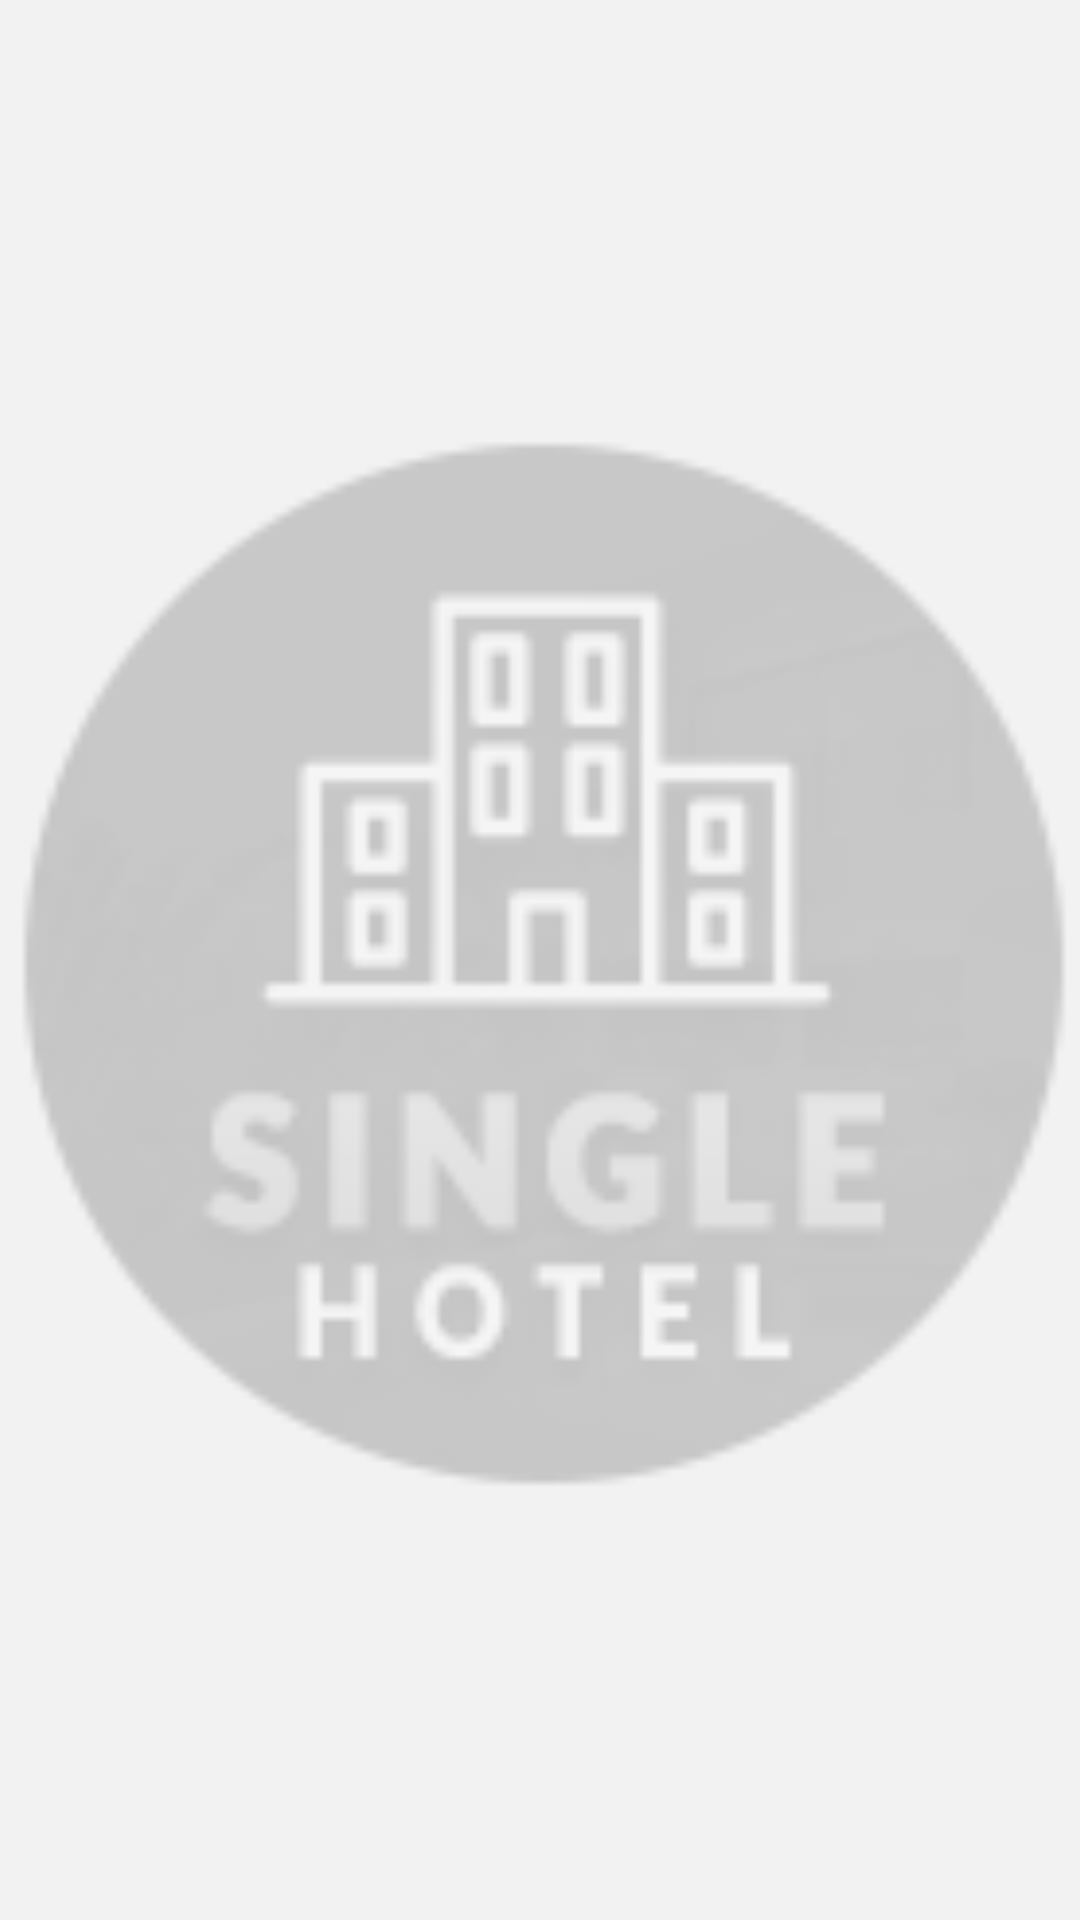

Produce the Android XML layout that renders to this screen, including the resource entries it uses.
<!-- AndroidManifest.xml: application theme AppTheme -->
<!-- res/layout/slider_adapter.xml -->
<?xml version="1.0" encoding="utf-8"?>

<androidx.constraintlayout.widget.ConstraintLayout xmlns:android="http://schemas.android.com/apk/res/android"
    xmlns:app="http://schemas.android.com/apk/res-auto"
    android:layout_width="match_parent"
    android:layout_height="match_parent">

    <ImageView
        android:id="@+id/imageView_slider_adapter"
        android:layout_width="match_parent"
        android:layout_height="match_parent"
        android:contentDescription="@string/app_name"
        android:scaleType="centerCrop"
        android:src="@drawable/placeholder_landscape"
        app:layout_constraintBottom_toBottomOf="parent"
        app:layout_constraintEnd_toEndOf="parent"
        app:layout_constraintStart_toStartOf="parent"
        app:layout_constraintTop_toTopOf="parent" />

</androidx.constraintlayout.widget.ConstraintLayout>
<!-- resources referenced by this layout -->
<resources>
  <!-- drawable placeholder_landscape: png bitmap (drawable-nodpi, 7998 bytes) -->
  <string name="app_name">Single Hotel</string>
  <style name="AppTheme" parent="Theme.MaterialComponents.DayNight.NoActionBar">
          
          <item name="colorPrimary">@color/colorPrimary</item>
          <item name="colorPrimaryDark">@color/colorPrimaryDark</item>
          <item name="colorAccent">@color/colorAccent</item>
      </style>
  <color name="colorPrimary">#29bb66</color>
  <color name="colorPrimaryDark">#29bb66</color>
  <color name="colorAccent">#29bb66</color>
</resources>
